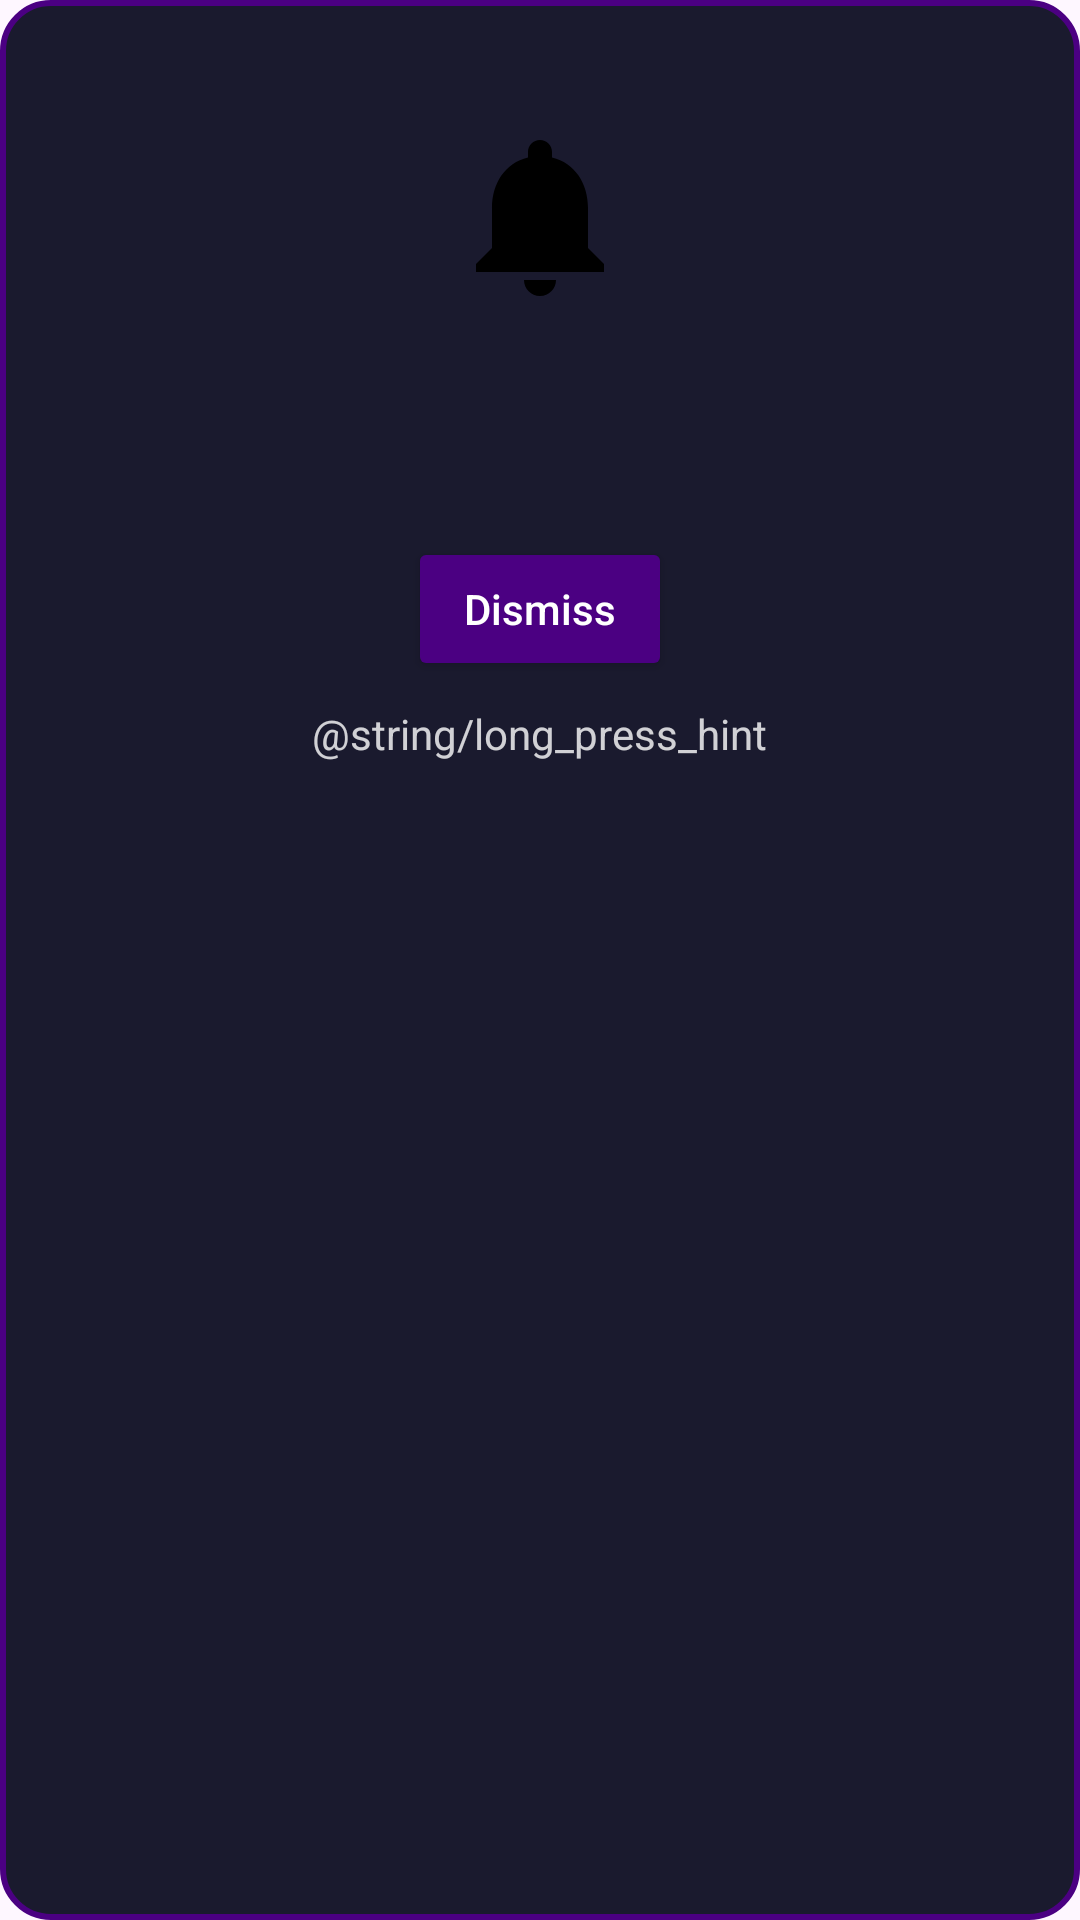

This screen was rendered from an Android layout file. Write that file and the resources it references.
<!-- AndroidManifest.xml: application theme Theme.WeatherWise -->
<!-- res/layout/fragment_alarm.xml -->
<?xml version="1.0" encoding="utf-8"?>
<FrameLayout xmlns:android="http://schemas.android.com/apk/res/android"
    android:layout_width="match_parent"
    android:layout_height="wrap_content"
    android:background="@drawable/alarm_dialog_background"
    android:padding="16dp"
    android:layoutDirection="locale"
    android:textDirection="locale">

    <LinearLayout
        android:layout_width="match_parent"
        android:layout_height="wrap_content"
        android:orientation="vertical"
        android:gravity="center"
        android:paddingTop="24dp"
        android:paddingBottom="16dp"
        android:layoutDirection="locale">

        <ImageView
            android:id="@+id/iv_alarm_icon"
            android:layout_width="64dp"
            android:layout_height="64dp"
            android:src="@drawable/ic_alarm"
            android:layout_marginBottom="16dp"
            android:layoutDirection="locale"/>

        <TextView
            android:id="@+id/tv_alert_title"
            android:layout_width="wrap_content"
            android:layout_height="wrap_content"
            android:textColor="@android:color/white"
            android:textSize="20sp"
            android:textStyle="bold"
            android:paddingHorizontal="12dp"
            android:paddingVertical="8dp"
            android:textDirection="locale"
            android:gravity="center"/>

        <Button
            android:id="@+id/button_dismiss"
            android:layout_width="wrap_content"
            android:layout_height="wrap_content"
            android:layout_marginTop="16dp"
            android:text="@string/dismiss"
            android:contentDescription="@string/dismiss_description"
            android:textColor="@android:color/white"
            android:backgroundTint="#4B0082"
            android:textAllCaps="false"
            android:paddingHorizontal="16dp"
            android:paddingVertical="12dp"
            android:elevation="4dp"
            android:textDirection="locale"
            android:layoutDirection="locale"/>

        <TextView
            android:layout_width="wrap_content"
            android:layout_height="wrap_content"
            android:layout_marginTop="8dp"
            android:text="@string/long_press_hint"
        android:textColor="@android:color/white"
        android:textSize="14sp"
        android:alpha="0.8"
        android:paddingBottom="8dp"
        android:textDirection="locale"
        android:gravity="center"/>
    </LinearLayout>
</FrameLayout>
<!-- resources referenced by this layout -->
<resources>
  <!-- drawable alarm_dialog_background (drawable) -->
  <shape xmlns:android="http://schemas.android.com/apk/res/android">
      <solid android:color="#1A1A2E"/>
      <corners android:radius="16dp"/>
      <stroke android:width="2dp" android:color="#4B0082"/>
  </shape>
  <!-- drawable ic_alarm (drawable) -->
  <vector xmlns:android="http://schemas.android.com/apk/res/android"
      android:width="24dp"
      android:height="24dp"
      android:viewportWidth="24"
      android:viewportHeight="24">
  
      <path
          android:fillColor="#000000"
      android:pathData="M12,22c1.1,0 2,-0.9 2,-2h-4c0,1.1 0.9,2 2,2zM18,16v-5c0,-3.07 -1.64,-5.64 -4.5,-6.32L13.5,4c0,-0.83 -0.67,-1.5 -1.5,-1.5s-1.5,0.67 -1.5,1.5v0.68C7.63,5.36 6,7.93 6,11v5l-2,2v1h16v-1l-2,-2z"/>
  </vector>
  <string name="dismiss">Dismiss</string>
  <string name="dismiss_description">Dismiss alert</string>
  <string name="long_press_hint">اضغط مطولاً لفتح التطبيق</string>
  <style name="Theme.WeatherWise" parent="Base.Theme.WeatherWise" />
  <style name="Base.Theme.WeatherWise" parent="Theme.Material3.DayNight.NoActionBar">
          
          
      </style>
</resources>
